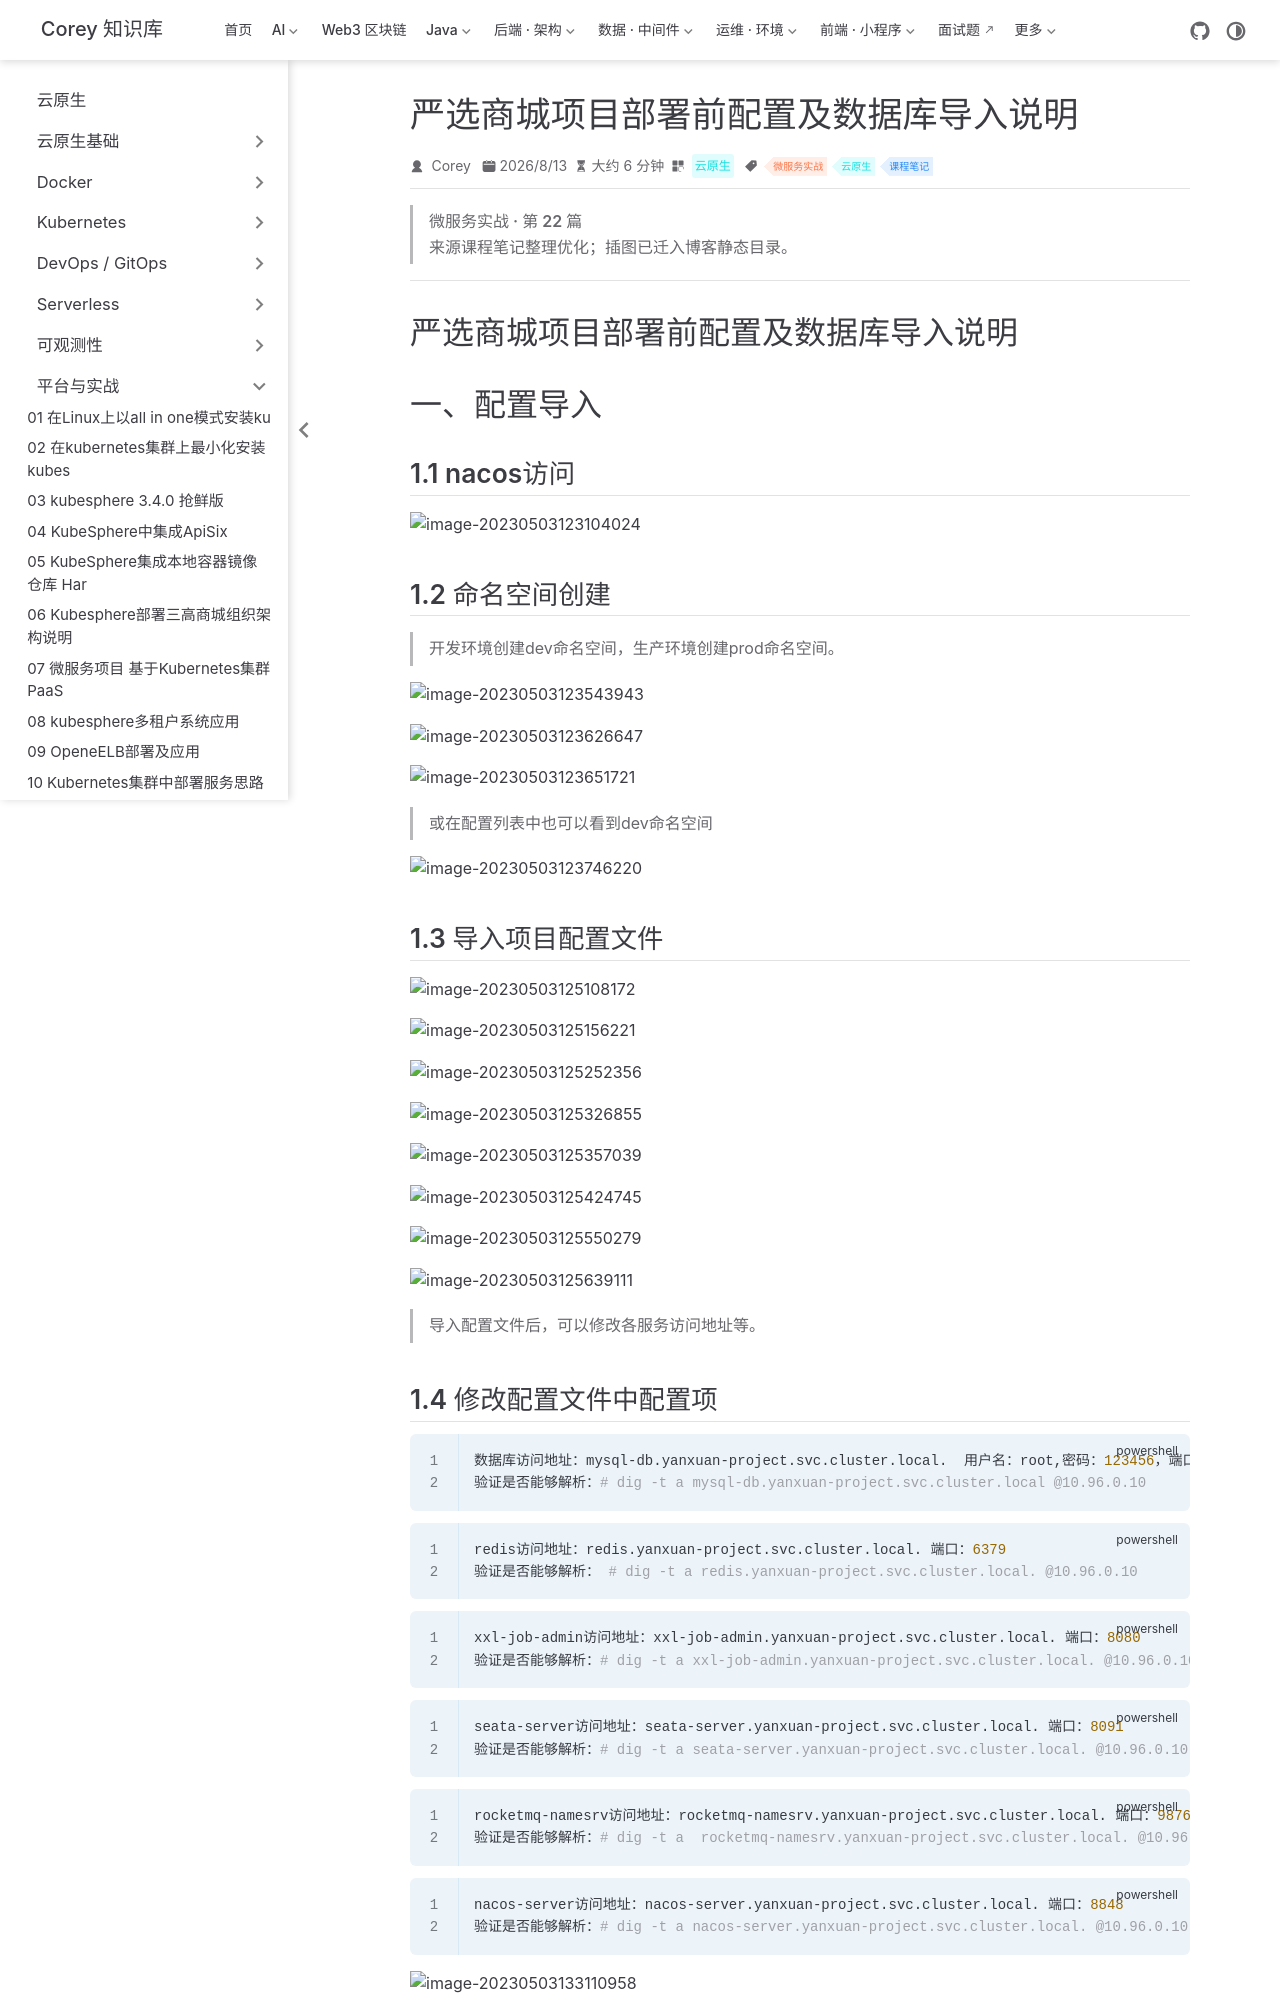

repository: code-corey/code-corey.github.io · page: 云原生/platform/platform-25-严选商城项目部署前配置及数据库导入说明.html · generator: jekyll

---
title: 严选商城项目部署前配置及数据库导入说明
sidebarGroup: 平台与实战
shortTitle: 25 严选商城项目部署前配置及数据库导入说明
order: 25
date: 2026-08-13T00:00:00.000Z
category: 云原生
tag:
  - 微服务实战
  - 云原生
  - 课程笔记
description: 严选商城项目部署前配置及数据库导入说明 一、配置导入 1.1 nacos访问 1.2 命名空间创建 开发环境创建dev命名空间，生产环境创建prod命名空间。 或在配置列表中也可以看到dev命名空间 ...
---

> **微服务实战 · 第 22 篇**
>
> 来源课程笔记整理优化；插图已迁入博客静态目录。

---

# 严选商城项目部署前配置及数据库导入说明

# 一、配置导入

## 1.1  nacos访问

![image-20230503123104024](/云原生/platform/platform-25-严选商城项目部署前配置及数据库导入说明/image-20230503123104024.png)

## 1.2 命名空间创建

> 开发环境创建dev命名空间，生产环境创建prod命名空间。

![image-20230503123543943](/云原生/platform/platform-25-严选商城项目部署前配置及数据库导入说明/image-20230503123543943.png)

![image-20230503123626647](/云原生/platform/platform-25-严选商城项目部署前配置及数据库导入说明/image-20230503123626647.png)

![image-20230503123651721](/云原生/platform/platform-25-严选商城项目部署前配置及数据库导入说明/image-20230503123651721.png)

> 或在配置列表中也可以看到dev命名空间

![image-20230503123746220](/云原生/platform/platform-25-严选商城项目部署前配置及数据库导入说明/image-20230503123746220.png)

## 1.3 导入项目配置文件

![image-20230503125108172](/云原生/platform/platform-25-严选商城项目部署前配置及数据库导入说明/image-20230503125108172.png)

![image-20230503125156221](/云原生/platform/platform-25-严选商城项目部署前配置及数据库导入说明/image-20230503125156221.png)

![image-20230503125252356](/云原生/platform/platform-25-严选商城项目部署前配置及数据库导入说明/image-20230503125252356.png)

![image-20230503125326855](/云原生/platform/platform-25-严选商城项目部署前配置及数据库导入说明/image-20230503125326855.png)

![image-20230503125357039](/云原生/platform/platform-25-严选商城项目部署前配置及数据库导入说明/image-20230503125357039.png)

![image-20230503125424745](/云原生/platform/platform-25-严选商城项目部署前配置及数据库导入说明/image-20230503125424745.png)

![image-20230503125550279](/云原生/platform/platform-25-严选商城项目部署前配置及数据库导入说明/image-20230503125550279.png)

![image-20230503125639111](/云原生/platform/platform-25-严选商城项目部署前配置及数据库导入说明/image-20230503125639111.png)

> 导入配置文件后，可以修改各服务访问地址等。
